Run: headless pygame with SDL's dummy video driver; simulated clock (each Clock.tick advances the game by its frame time, no real sleeping); random seed 0; keys injected as events and as key.get_pressed() state; no mouse input.
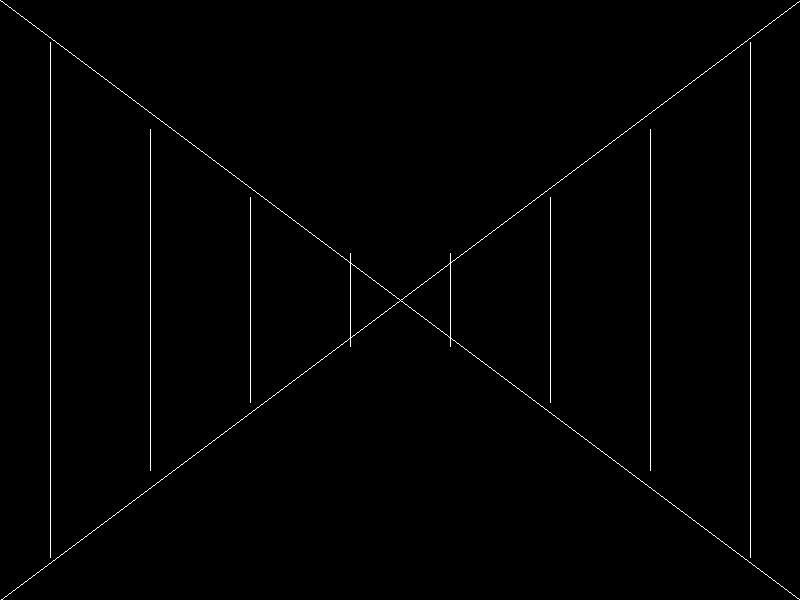
Frame 1 of 4 · flips 1–60 · no input
Frame 2 of 4 · flips 61–180 · tapped SPACE, RETURN · held RIGHT (→), D · screen unchanged from frame 1, image omitted
Frame 3 of 4 · flips 181–300 · held DOWN (↓), S · screen unchanged from frame 2, image omitted
Frame 4 of 4 · flips 301–420 · held LEFT (←), A, UP (↑), W · screen unchanged from frame 3, image omitted

The pygame program that drew these frames:

import pygame

# Constants
WINDOW_WIDTH = 800
WINDOW_HEIGHT = 600
LINE_COLOR = (255, 255, 255)  # White
BG_COLOR = (0, 0, 0)  # Black
CENTER_X = WINDOW_WIDTH // 2
CENTER_Y = WINDOW_HEIGHT // 2
SECTION_WIDTH = WINDOW_WIDTH // 8
WALL_DEPTH = 50  # Depth of the wall in pixels

# Wireframe drawing function
def draw_wireframe(screen, wire_string):
    """
    Draw the wireframe based on the input string (8 characters).
    '#' represents a wall; ' ' (space) represents no wall.
    """
    w=WINDOW_WIDTH//2
    w=w//8
    x=w
    counter=0
    nnn=1.555
    for i, char in enumerate(wire_string):
        

        if char == "#":
            # Draw two horizontal lines to represent the wall
            
            pygame.draw.line(screen, LINE_COLOR, (x,CENTER_Y-(8-counter)*(w/nnn)), (x,CENTER_Y+(8-counter)*(w/nnn) ), 1)
            pygame.draw.line(screen, LINE_COLOR, (WINDOW_WIDTH-x,CENTER_Y-(8-counter)*(w/nnn)), (WINDOW_WIDTH-x,CENTER_Y+(8-counter)*(w/nnn) ), 1)
            pass
        x=x+w
        counter+=1
        nnn=nnn+0.1
    # Draw the center cross
    pygame.draw.line(screen, LINE_COLOR, (0, 0), (WINDOW_WIDTH, WINDOW_HEIGHT), 1)
    pygame.draw.line(screen, LINE_COLOR, (0, WINDOW_HEIGHT), (WINDOW_WIDTH, 0), 1)

def main():
    pygame.init()

    # Set up the screen
    screen = pygame.display.set_mode((WINDOW_WIDTH, WINDOW_HEIGHT))
    pygame.display.set_caption("Wireframe 3D Wall Viewer")

    # Input string (8 characters, '#' or ' ')
    wire_string = "# # # # "  # Example input: "#" for wall, " " for no wall

    # Main loop
    running = True
    while running:
        for event in pygame.event.get():
            if event.type == pygame.QUIT:
                running = False

        # Clear the screen
        screen.fill(BG_COLOR)

        # Draw the wireframe
        draw_wireframe(screen, wire_string)

        # Update the display
        pygame.display.flip()

    pygame.quit()

if __name__ == "__main__":
    main()
